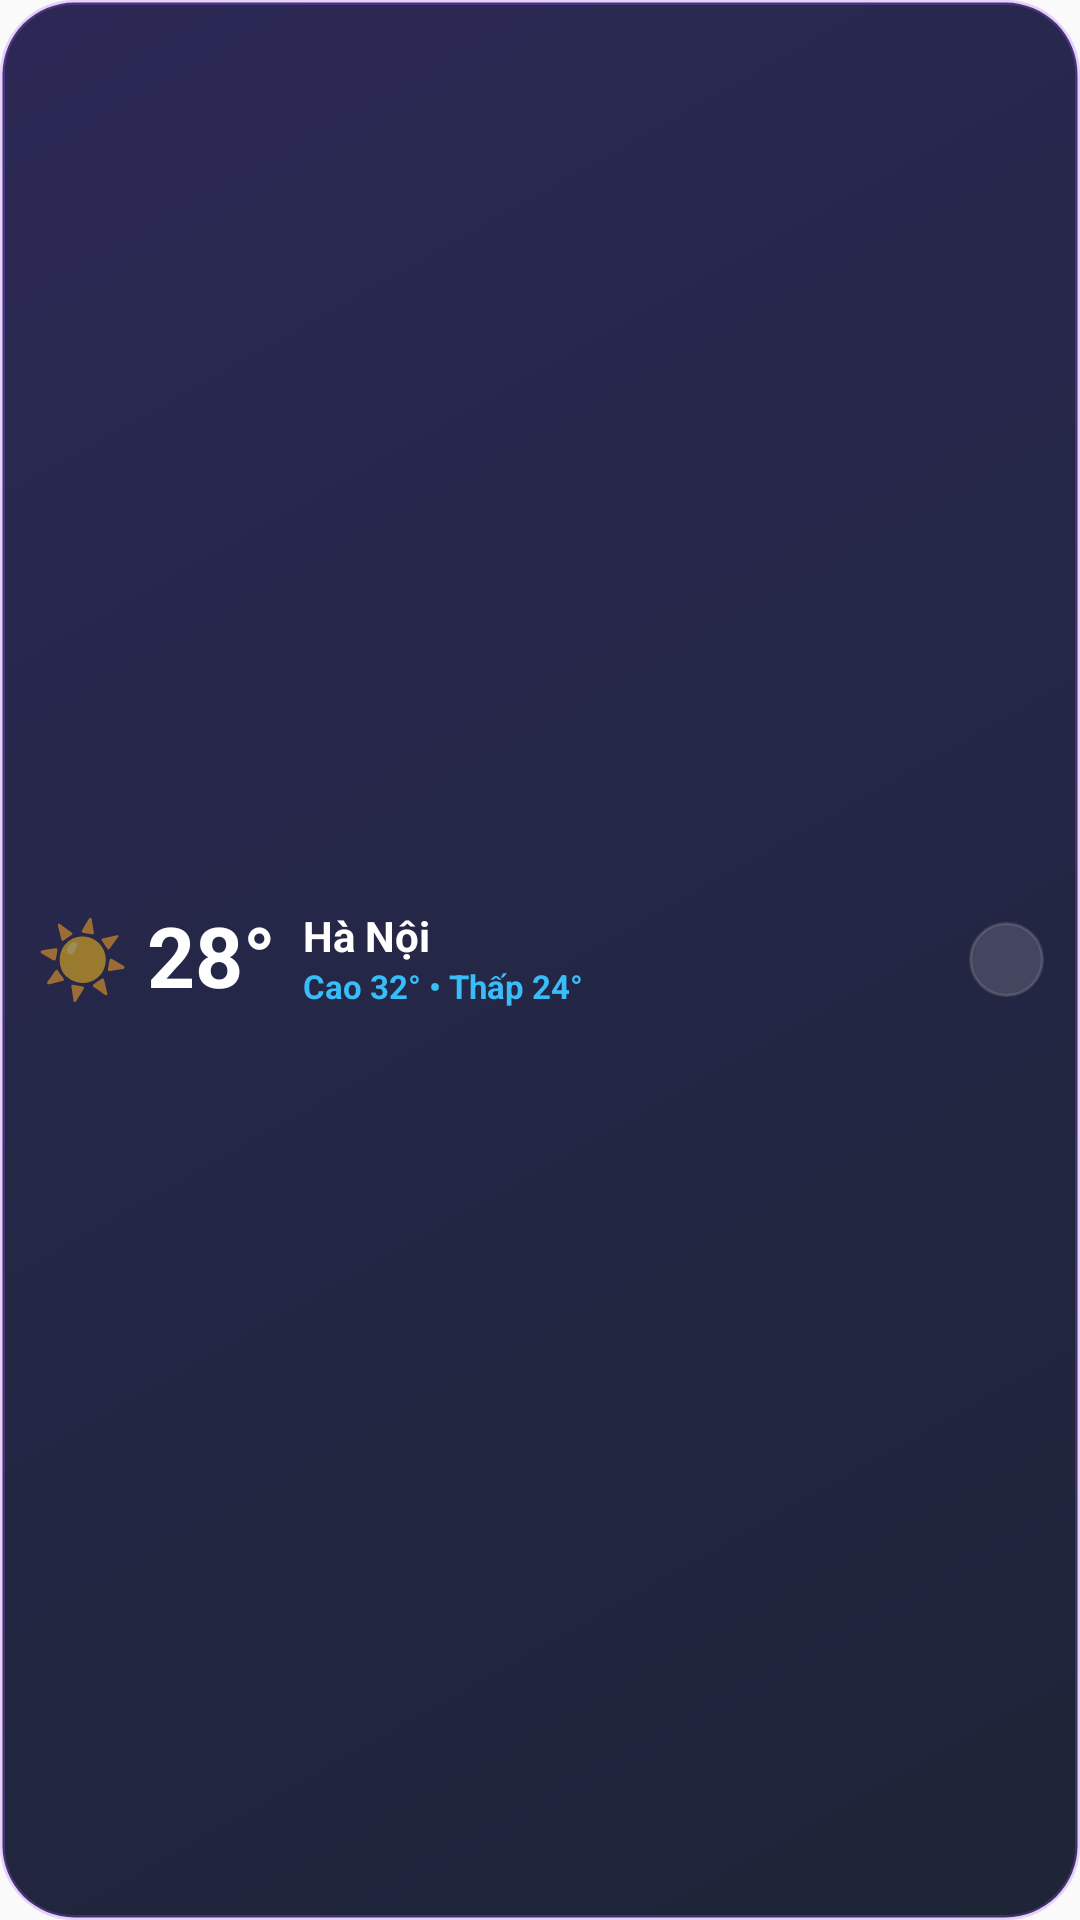

Layout XML and referenced resources for this Android screen:
<!-- AndroidManifest.xml: application theme Theme.Weather24h -->
<!-- res/layout/weather_widget_compact.xml -->
<?xml version="1.0" encoding="utf-8"?>
<FrameLayout xmlns:android="http://schemas.android.com/apk/res/android"
    android:id="@+id/compact_widget_root"
    android:layout_width="match_parent"
    android:layout_height="match_parent">

    
    <ImageView
        android:id="@+id/compact_widget_bg_layer"
        android:layout_width="match_parent"
        android:layout_height="match_parent"
        android:scaleType="fitXY"
        android:src="@drawable/widget_bg_dark" />

    
    <LinearLayout
        android:id="@+id/compact_widget_content"
        android:layout_width="match_parent"
        android:layout_height="match_parent"
        android:gravity="center_vertical"
        android:orientation="horizontal"
        android:paddingLeft="12dp"
        android:paddingRight="12dp"
        android:paddingStart="12dp"
        android:paddingEnd="12dp"
        android:paddingTop="8dp"
        android:paddingBottom="8dp">

        
        <TextView
            android:id="@+id/compact_widget_icon"
            android:layout_width="wrap_content"
            android:layout_height="wrap_content"
            android:layout_marginEnd="6dp"
            android:includeFontPadding="false"
            android:text="☀️"
            android:textSize="25sp" />

        <TextView
            android:id="@+id/compact_widget_temp"
            android:layout_width="wrap_content"
            android:layout_height="wrap_content"
            android:layout_marginEnd="9dp"
            android:includeFontPadding="false"
            android:singleLine="true"
            android:text="28°"
            android:textColor="#FFFFFF"
            android:textSize="28sp"
            android:textStyle="bold" />

        
        <LinearLayout
            android:layout_width="0dp"
            android:layout_height="wrap_content"
            android:layout_weight="1"
            android:gravity="center_vertical"
            android:orientation="vertical">

            <TextView
                android:id="@+id/compact_widget_city"
                android:layout_width="wrap_content"
                android:layout_height="wrap_content"
                android:ellipsize="end"
                android:includeFontPadding="false"
                android:maxLines="1"
                android:singleLine="true"
                android:text="Hà Nội"
                android:textColor="#FFFFFF"
                android:textSize="14sp"
                android:textStyle="bold" />

            <TextView
                android:id="@+id/compact_widget_desc"
                android:layout_width="wrap_content"
                android:layout_height="wrap_content"
                android:layout_marginTop="2dp"
                android:ellipsize="end"
                android:includeFontPadding="false"
                android:maxLines="1"
                android:singleLine="true"
                android:text="Cao 32° • Thấp 24°"
                android:textColor="#38BDF8"
                android:textSize="11sp"
                android:textStyle="bold" />

            <TextView
                android:id="@+id/compact_widget_sub"
                android:layout_width="wrap_content"
                android:layout_height="wrap_content"
                android:layout_marginTop="2dp"
                android:ellipsize="end"
                android:includeFontPadding="false"
                android:maxLines="1"
                android:singleLine="true"
                android:text=""
                android:textColor="#CBD5E1"
                android:textSize="10sp"
                android:visibility="gone" />
        </LinearLayout>

        
        <ImageView
            android:id="@+id/compact_widget_btn_refresh"
            android:layout_width="25dp"
            android:layout_height="25dp"
            android:layout_marginStart="6dp"
            android:background="@drawable/widget_refresh_btn_bg_dark"
            android:contentDescription="Làm mới thời tiết"
            android:padding="4.5dp"
            android:src="@drawable/ic_refresh" />

    </LinearLayout>

</FrameLayout>
<!-- resources referenced by this layout -->
<resources>
  <!-- drawable widget_bg_dark (drawable) -->
  <?xml version="1.0" encoding="utf-8"?>
  <shape xmlns:android="http://schemas.android.com/apk/res/android"
      android:shape="rectangle">
      <gradient
          android:angle="315"
          android:startColor="#F01E1B4B"
          android:endColor="#F00F172A" />
      <corners android:radius="24dp" />
      <stroke
          android:width="1.5dp"
          android:color="#40A855F7" />
  </shape>
  <!-- drawable widget_refresh_btn_bg_dark (drawable) -->
  <?xml version="1.0" encoding="utf-8"?>
  <shape xmlns:android="http://schemas.android.com/apk/res/android"
      android:shape="oval">
      <solid android:color="#26FFFFFF" />
      <stroke
          android:width="1dp"
          android:color="#20FFFFFF" />
  </shape>
  <style name="Theme.Weather24h" parent="android:Theme.Material.Light.NoActionBar">
          <item name="android:statusBarColor">@android:color/transparent</item>
          <item name="android:navigationBarColor">@android:color/transparent</item>
          <item name="android:windowLightStatusBar">true</item>
          <item name="android:windowLightNavigationBar">true</item>
      </style>
</resources>
